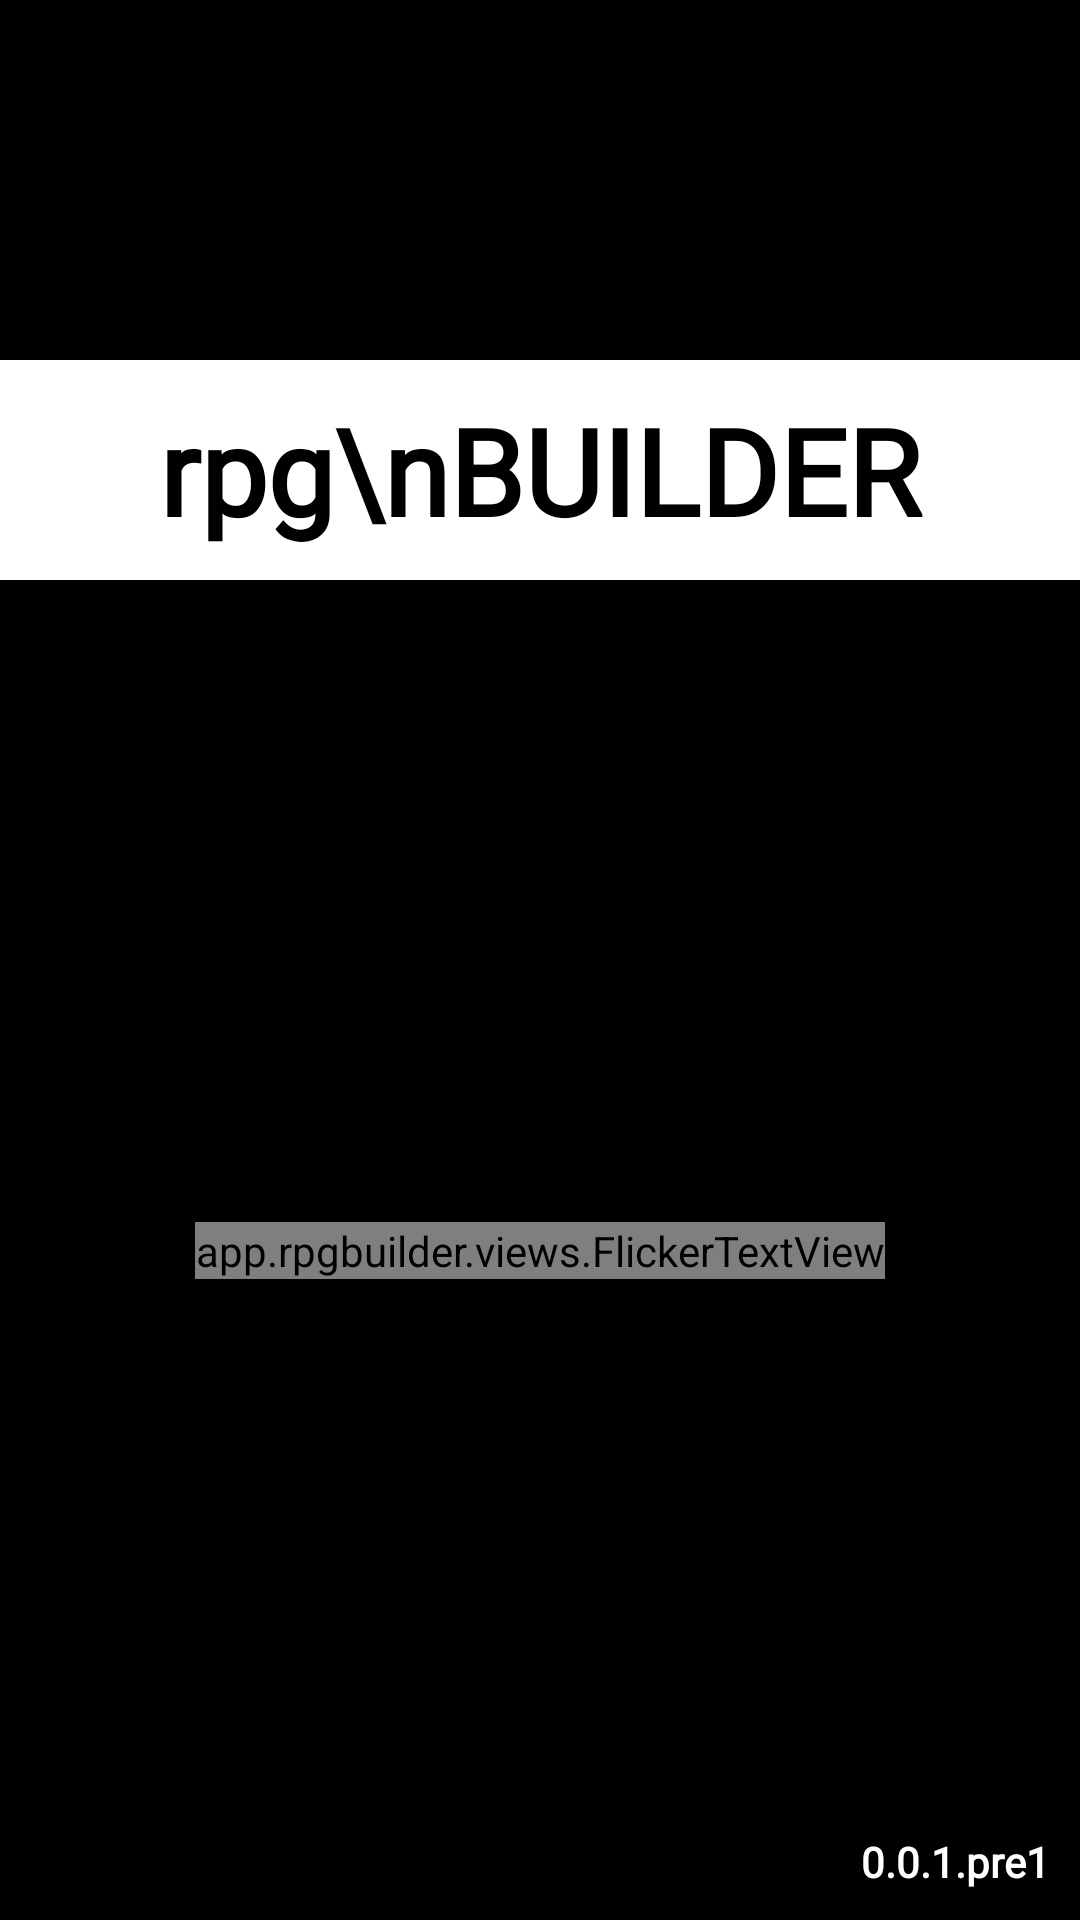

Android layout source for this screen:
<!-- AndroidManifest.xml: application theme Theme.RPGBuilder -->
<!-- res/layout/main_layout.xml -->
<?xml version="1.0" encoding="utf-8"?>

<androidx.constraintlayout.widget.ConstraintLayout
    xmlns:android="http://schemas.android.com/apk/res/android"
    xmlns:app="http://schemas.android.com/apk/res-auto"

    android:layout_width="match_parent"
    android:layout_height="match_parent"
    android:background="#000000">

    <TextView
        android:id="@+id/textView"
        android:layout_width="match_parent"
        android:layout_height="wrap_content"
        android:layout_marginTop="120dp"
        android:padding="10dp"
        android:fontFamily="@font/toybox"
        android:background="@color/white"
        android:text="rpg\nBUILDER"
        android:textAlignment="center"
        android:textColor="#000000"
        android:textSize="40sp"
        android:textStyle="bold"
        app:layout_constraintEnd_toEndOf="parent"
        app:layout_constraintHorizontal_bias="0.494"
        app:layout_constraintStart_toStartOf="parent"
        app:layout_constraintTop_toTopOf="parent" />

    <app.rpgbuilder.views.FlickerTextView
        android:id="@+id/start_button"
        android:layout_width="wrap_content"
        android:layout_height="wrap_content"
        android:fontFamily="@font/toybox"
        android:text="Touch to START"
        android:textColor="#FFFFFF"
        app:layout_constraintBottom_toBottomOf="parent"
        app:layout_constraintEnd_toEndOf="parent"
        app:layout_constraintStart_toStartOf="parent"
        app:layout_constraintTop_toBottomOf="@+id/textView" />

    <TextView
        android:layout_width="wrap_content"
        android:layout_height="wrap_content"
        android:layout_margin="10dp"
        android:fontFamily="@font/toybox"
        android:text="0.0.1.pre1"
        android:textColor="@color/white"
        android:textStyle="bold"
        app:layout_constraintBottom_toBottomOf="parent"
        app:layout_constraintEnd_toEndOf="parent" />
</androidx.constraintlayout.widget.ConstraintLayout>
<!-- resources referenced by this layout -->
<resources>
  <style name="Theme.RPGBuilder" parent="Theme.MaterialComponents.DayNight.NoActionBar">
          
          <item name="colorPrimary">@color/purple_500</item>
          <item name="colorPrimaryVariant">@color/purple_700</item>
          <item name="colorOnPrimary">@color/white</item>
          
          <item name="colorSecondary">@color/teal_200</item>
          <item name="colorSecondaryVariant">@color/teal_700</item>
          <item name="colorOnSecondary">@color/black</item>
          
          <item name="android:statusBarColor">@color/black</item>
          
      </style>
  <!-- not gathered from this repository: default colours our renderer supplied (Android Studio template values) -->
  <color name="purple_500">#FF6200EE</color>
  <color name="purple_700">#FF3700B3</color>
  <color name="teal_200">#FF03DAC5</color>
  <color name="teal_700">#FF018786</color>
  <color name="black">#FF000000</color>
  <color name="white">#FFFFFFFF</color>
</resources>
